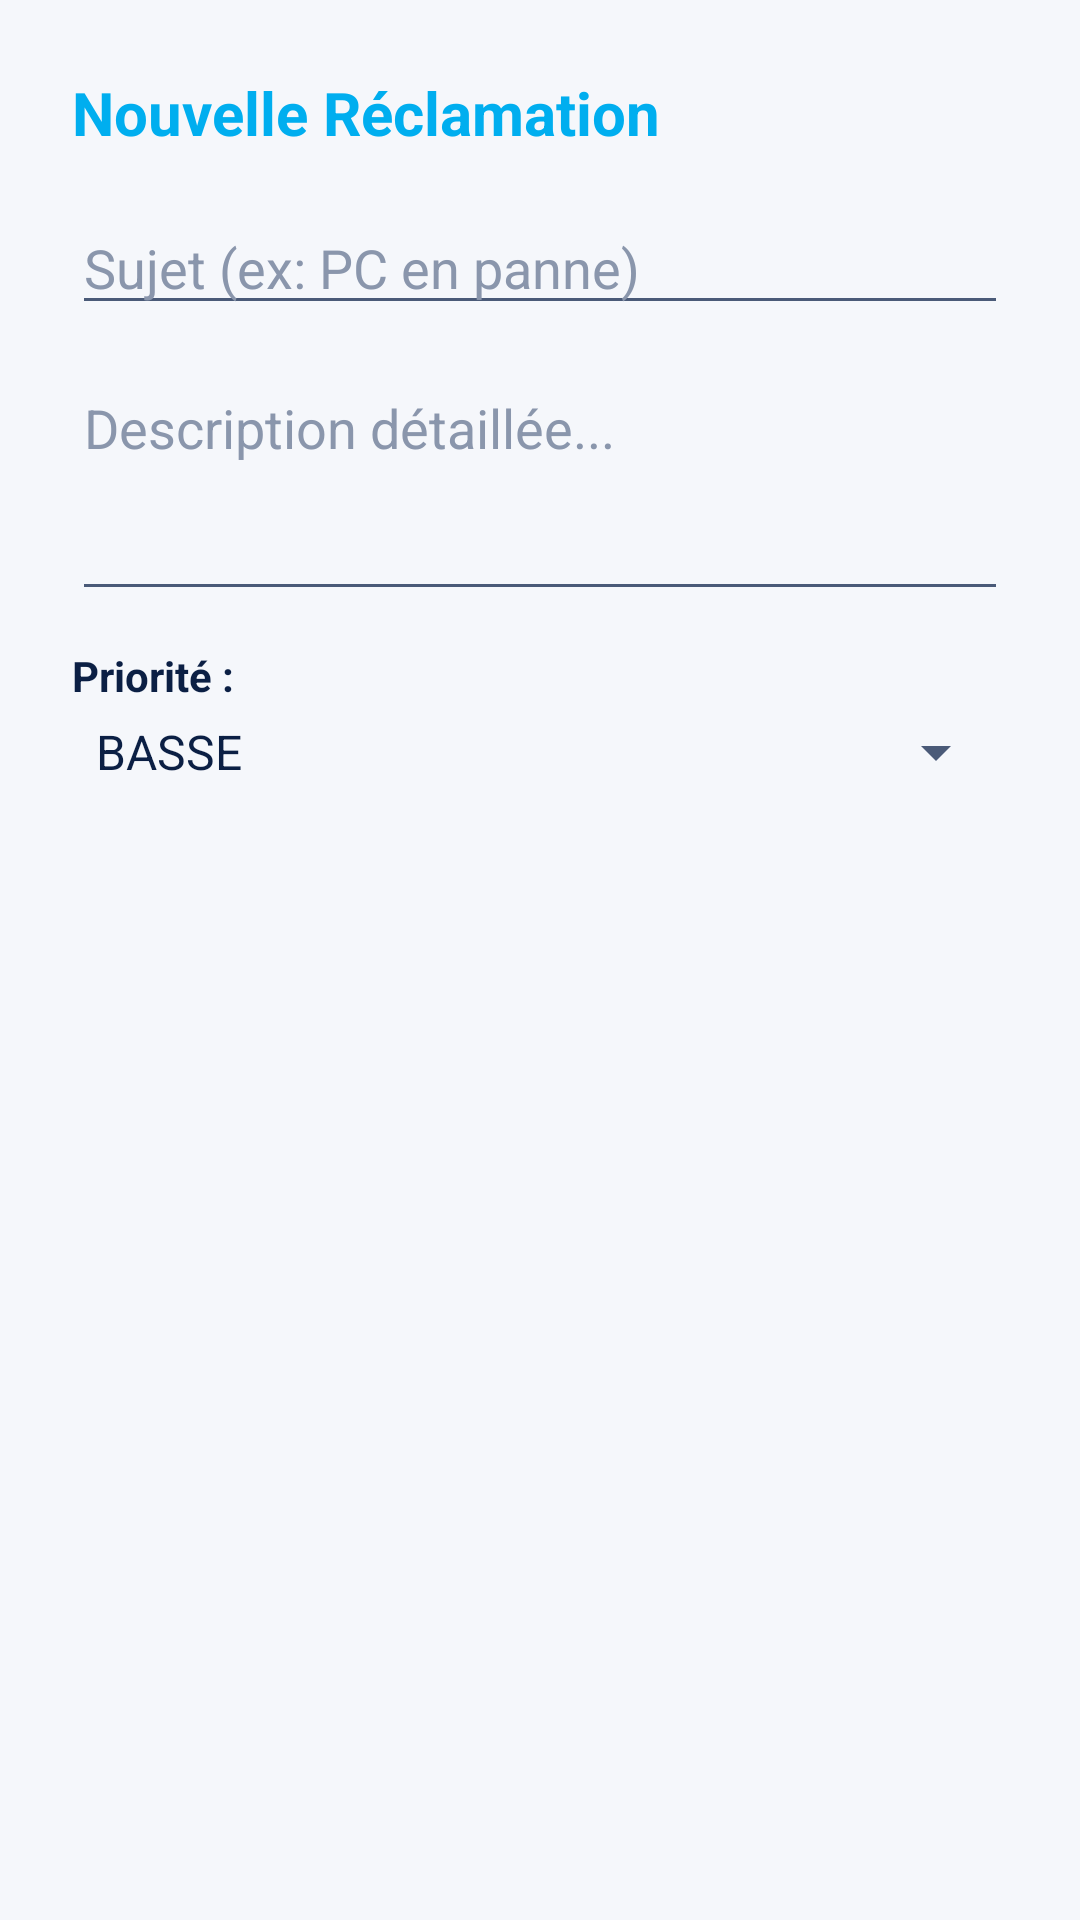

Here is an Android app screen rendered from its layout file. Give the layout XML and the strings, colors and styles it references.
<!-- AndroidManifest.xml: application theme Theme.StockIT -->
<!-- res/layout/dialog_add_claim.xml -->
<?xml version="1.0" encoding="utf-8"?>
<LinearLayout xmlns:android="http://schemas.android.com/apk/res/android"
    android:layout_width="match_parent"
    android:layout_height="wrap_content"
    android:orientation="vertical"
    android:padding="24dp">

    <TextView
        android:layout_width="match_parent"
        android:layout_height="wrap_content"
        android:text="@string/claims_new_title"
        android:textSize="20sp"
        android:textStyle="bold"
        android:textColor="#00AEEF"
        android:layout_marginBottom="16dp" />

    <EditText
        android:id="@+id/editClaimSubject"
        android:layout_width="match_parent"
        android:layout_height="wrap_content"
        android:hint="@string/claims_subject_hint"
        android:layout_marginBottom="12dp" />

    <EditText
        android:id="@+id/editClaimDesc"
        android:layout_width="match_parent"
        android:layout_height="wrap_content"
        android:hint="@string/claims_desc_hint"
        android:minLines="3"
        android:gravity="top"
        android:layout_marginBottom="12dp" />

    <TextView
        android:layout_width="wrap_content"
        android:layout_height="wrap_content"
        android:text="@string/claims_priority_label"
        android:textStyle="bold"
        android:layout_marginBottom="4dp" />

    <Spinner
        android:id="@+id/spinnerClaimPriority"
        android:layout_width="match_parent"
        android:layout_height="wrap_content"
        android:entries="@array/priorities"
        android:layout_marginBottom="16dp" />

</LinearLayout>
<!-- resources referenced by this layout -->
<resources>
  <string-array name="priorities">
          <item>BASSE</item>
          <item>MOYENNE</item>
          <item>HAUTE</item>
      </string-array>
  <string name="claims_desc_hint">Description détaillée...</string>
  <string name="claims_new_title">Nouvelle Réclamation</string>
  <string name="claims_priority_label">Priorité :</string>
  <string name="claims_subject_hint">Sujet (ex: PC en panne)</string>
  <style name="Theme.StockIT" parent="Theme.MaterialComponents.Light.NoActionBar">
          
          <item name="colorPrimary">@color/vista_blue</item>
          <item name="colorPrimaryDark">@color/vista_navy</item>
          <item name="colorAccent">@color/vista_turquoise</item>
          <item name="colorSecondary">@color/vista_turquoise</item>
          <item name="colorControlHighlight">#220F53FA</item>
  
          
          <item name="android:windowBackground">@color/vista_bg</item>
          <item name="android:colorBackground">@color/vista_bg</item>
          <item name="colorSurface">@color/vista_surface</item>
  
          
          <item name="android:textColor">@color/vista_navy</item>
          <item name="android:textColorPrimary">@color/vista_navy</item>
          <item name="android:textColorSecondary">@color/vista_navy_muted</item>
          <item name="android:textColorHint">@color/vista_navy_faint</item>
  
          
          <item name="android:statusBarColor">@color/vista_blue</item>
  
          
          <item name="android:colorControlActivated">@color/vista_blue</item>
      </style>
  <color name="vista_blue">#0F53FA</color>
  <color name="vista_navy">#0B1F44</color>
  <color name="vista_turquoise">#1DE9B6</color>
  <color name="vista_bg">#F5F7FB</color>
  <color name="vista_surface">#FFFFFF</color>
  <color name="vista_navy_muted">#4A5A78</color>
  <color name="vista_navy_faint">#8A96AC</color>
</resources>
